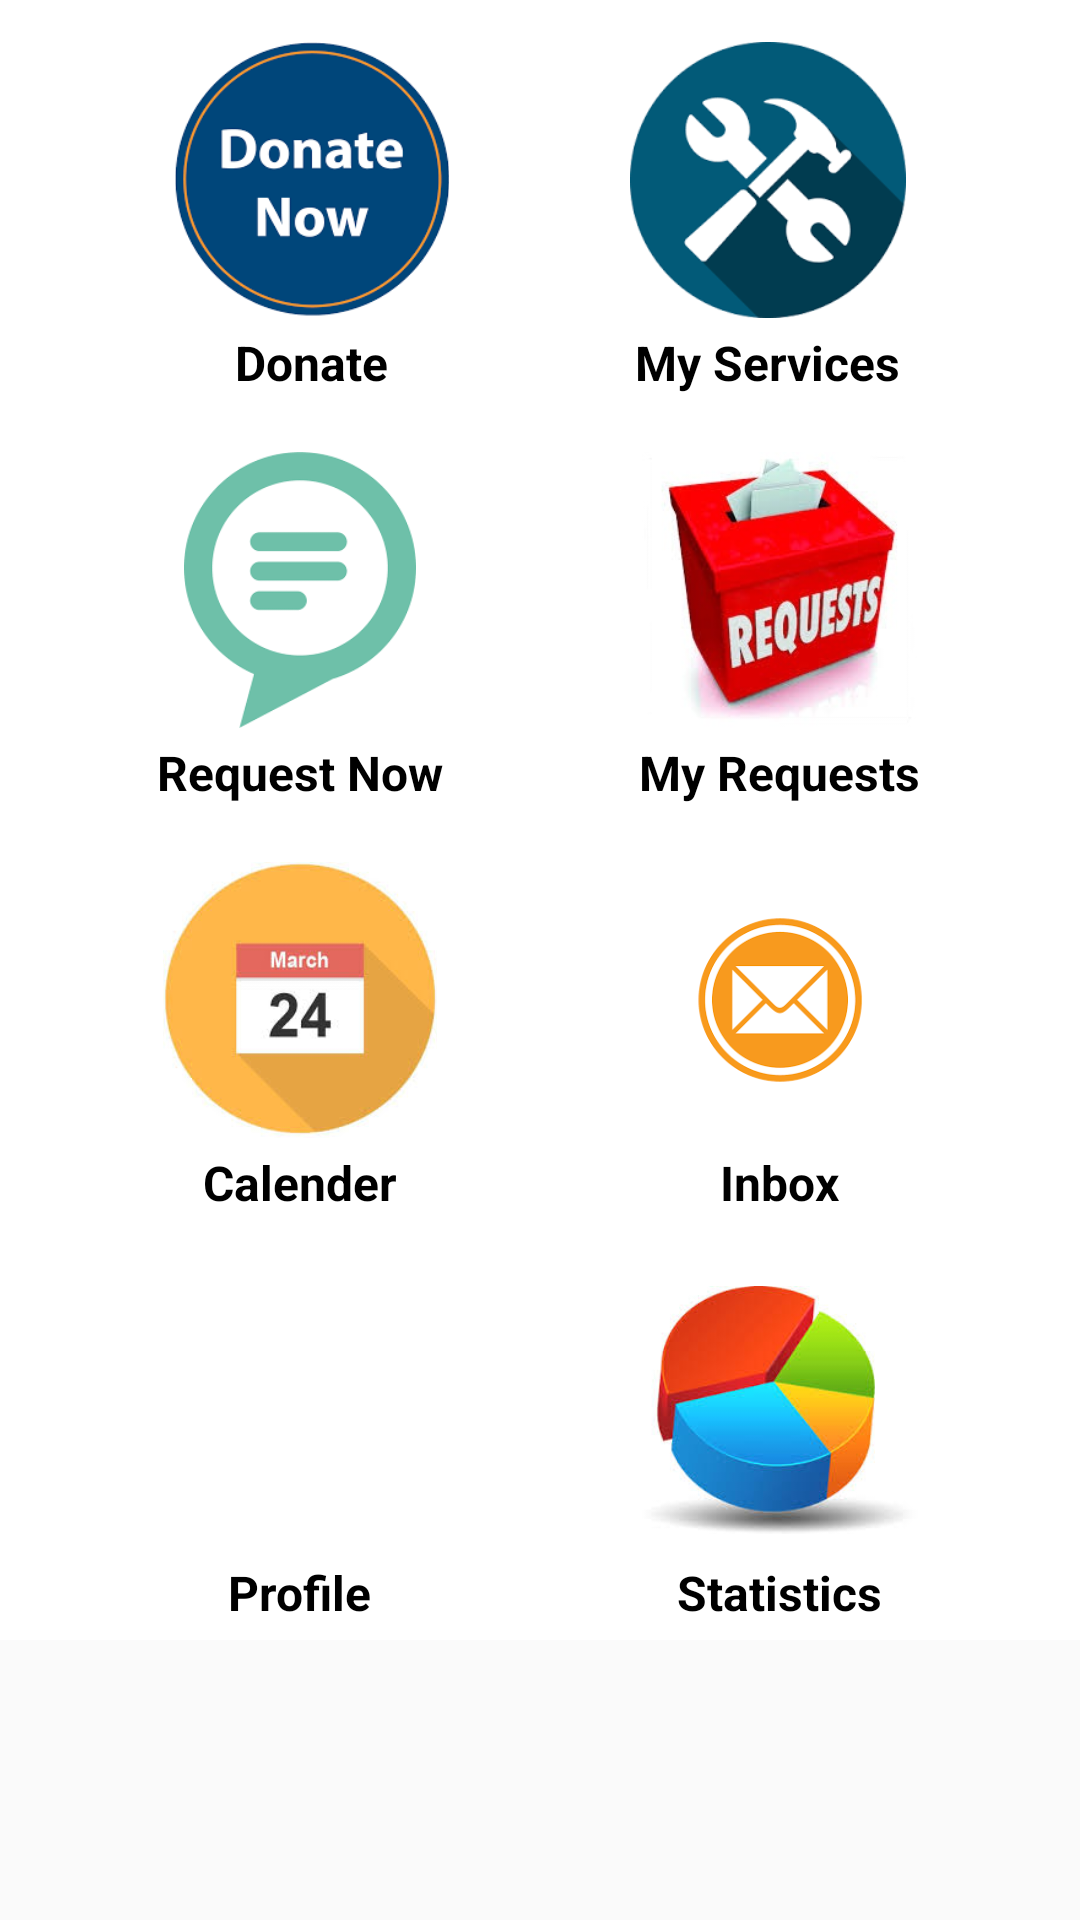

Produce the Android XML layout that renders to this screen, including the resource entries it uses.
<!-- AndroidManifest.xml: application theme AppTheme -->
<!-- res/layout/activity_userdashboard.xml -->
<?xml version="1.0" encoding="utf-8"?>


<ScrollView
    xmlns:android="http://schemas.android.com/apk/res/android"
    android:layout_width="fill_parent"
    android:layout_height="fill_parent"
    android:fitsSystemWindows="true">
<LinearLayout

    xmlns:android="http://schemas.android.com/apk/res/android"
    xmlns:app="http://schemas.android.com/apk/res-auto"
    xmlns:tools="http://schemas.android.com/tools"
    android:layout_width="match_parent"
    android:layout_height="match_parent"

    android:background="#ffffff"
    android:orientation="vertical"
    tools:context="com.mydonation.userdashboard">




    <LinearLayout
        android:layout_width="match_parent"
        android:layout_height="wrap_content"
        android:layout_marginTop="10dp"
        android:layout_marginBottom="5dp"
        android:layout_marginRight="20dp"
        android:layout_marginLeft="20dp"
        android:orientation="horizontal" >

        <RelativeLayout
            android:layout_width="0dp"
            android:layout_height="wrap_content"
            android:layout_marginLeft="16dp"
            android:layout_marginTop="0dp"
            android:layout_weight="1"
            >

            <ImageView
                android:id="@+id/imgdonate"
                android:layout_width="100dp"
                android:layout_height="100dp"
                android:layout_centerHorizontal="true"
                android:padding="4dp"
                android:onClick="gotodonate"
                android:src="@drawable/donate1"
                />

            <TextView
                android:layout_width="wrap_content"
                android:layout_height="wrap_content"
                android:layout_below="@+id/imgdonate"
                android:layout_centerHorizontal="true"

                android:text="Donate"
                android:textStyle="bold"
                android:textColor="@color/black"
                android:textSize="16sp" />
        </RelativeLayout>




        <RelativeLayout
            android:layout_width="0dp"
            android:layout_height="wrap_content"
            android:layout_marginLeft="16dp"
            android:layout_marginRight="16dp"

            android:layout_weight="1"
            >

            <ImageView
                android:id="@+id/imgservices"
                android:layout_width="100dp"
                android:layout_height="100dp"
                android:layout_centerHorizontal="true"
                android:padding="4dp"
                android:onClick="gotoservices"
                android:src="@drawable/services" />

            <TextView
                android:layout_width="wrap_content"
                android:layout_height="wrap_content"
                android:layout_below="@+id/imgservices"
                android:layout_centerHorizontal="true"

                android:text="My Services"
                android:textStyle="bold"
                android:textColor="@color/black"
                android:textSize="16sp" />
        </RelativeLayout>
    </LinearLayout>



    <LinearLayout
        android:layout_width="match_parent"
        android:layout_height="wrap_content"
        android:layout_marginTop="10dp"
        android:layout_marginRight="20dp"
        android:layout_marginBottom="5dp"
        android:layout_marginLeft="20dp"
        android:orientation="horizontal" >


        <RelativeLayout
            android:layout_width="0dp"
            android:layout_height="wrap_content"
            android:layout_marginLeft="16dp"
            android:layout_marginRight="16dp"

            android:layout_weight="1"
            >

            <ImageView
                android:id="@+id/imgreqnow"
                android:layout_width="100dp"
                android:layout_height="100dp"
                android:layout_centerHorizontal="true"
                android:padding="4dp"
                android:onClick="gotorequestnow"
                android:src="@drawable/requestnow" />

            <TextView
                android:layout_width="wrap_content"
                android:layout_height="wrap_content"
                android:layout_below="@+id/imgreqnow"
                android:layout_centerHorizontal="true"

                android:text="Request Now"
                android:textStyle="bold"
                android:textColor="@color/black"
                android:textSize="16sp" />
        </RelativeLayout>

        <RelativeLayout
            android:layout_width="0dp"
            android:layout_height="wrap_content"
            android:layout_marginLeft="16dp"
            android:layout_marginRight="16dp"

            android:layout_weight="1"
            >

            <ImageView
                android:id="@+id/imgmyreq"
                android:layout_width="100dp"
                android:layout_height="100dp"
                android:layout_centerHorizontal="true"
                android:padding="4dp"
                android:onClick="gotomyrequests"
                android:src="@drawable/myreq" />

            <TextView
                android:layout_width="wrap_content"
                android:layout_height="wrap_content"
                android:layout_below="@+id/imgmyreq"
                android:layout_centerHorizontal="true"

                android:text="My Requests"
                android:textStyle="bold"
                android:textColor="@color/black"
                android:textSize="16sp" />
        </RelativeLayout>




    </LinearLayout>


    <LinearLayout
        android:layout_width="match_parent"
        android:layout_height="wrap_content"
        android:layout_marginRight="20dp"
        android:layout_marginLeft="20dp"
        android:layout_marginBottom="5dp"
        android:layout_marginTop="10dp"
        android:orientation="horizontal" >


        <RelativeLayout
            android:layout_width="0dp"
            android:layout_height="wrap_content"
            android:layout_marginLeft="16dp"
            android:layout_marginRight="16dp"

            android:layout_weight="1"
            >

            <ImageView
                android:id="@+id/imgcalender"
                android:layout_width="100dp"
                android:layout_height="100dp"
                android:layout_centerHorizontal="true"
                android:padding="4dp"
                android:onClick="gotocalender"
                android:src="@drawable/calender" />

            <TextView
                android:layout_width="wrap_content"
                android:layout_height="wrap_content"
                android:layout_below="@+id/imgcalender"
                android:layout_centerHorizontal="true"

                android:text="Calender"
                android:textStyle="bold"
                android:textColor="@color/black"
                android:textSize="16sp" />
        </RelativeLayout>

        <RelativeLayout
            android:layout_width="0dp"
            android:layout_height="wrap_content"
            android:layout_marginLeft="16dp"
            android:layout_marginRight="16dp"

            android:layout_weight="1"
            >

            <ImageView
                android:id="@+id/imginbox"
                android:layout_width="100dp"
                android:layout_height="100dp"
                android:layout_centerHorizontal="true"
                android:padding="4dp"
                android:onClick="gotoinbox"
                android:src="@drawable/inbox" />

            <TextView
                android:layout_width="wrap_content"
                android:layout_height="wrap_content"
                android:layout_below="@+id/imginbox"
                android:layout_centerHorizontal="true"

                android:text="Inbox"
                android:textStyle="bold"
                android:textColor="@color/black"
                android:textSize="16sp" />
        </RelativeLayout>




    </LinearLayout>


    <LinearLayout
        android:layout_width="match_parent"
        android:layout_height="wrap_content"
        android:layout_marginTop="10dp"
        android:layout_marginRight="20dp"
        android:layout_marginBottom="5dp"
        android:layout_marginLeft="20dp"
        android:orientation="horizontal" >


        <RelativeLayout
            android:layout_width="0dp"
            android:layout_height="wrap_content"
            android:layout_marginLeft="16dp"
            android:layout_marginRight="16dp"

            android:layout_weight="1"
            >

            <ImageView
                android:id="@+id/imgprofile"
                android:layout_width="100dp"
                android:layout_height="100dp"
                android:layout_centerHorizontal="true"
                android:padding="4dp"
                android:onClick="gotoprofile"
                android:src="@drawable/profile" />

            <TextView
                android:layout_width="wrap_content"
                android:layout_height="wrap_content"
                android:layout_below="@+id/imgprofile"
                android:layout_centerHorizontal="true"

                android:text="Profile"
                android:textStyle="bold"
                android:textColor="@color/black"
                android:textSize="16sp" />
        </RelativeLayout>

        <RelativeLayout
            android:layout_width="0dp"
            android:layout_height="wrap_content"
            android:layout_marginLeft="16dp"
            android:layout_marginRight="16dp"

            android:layout_weight="1"
            >

            <ImageView
                android:id="@+id/imgsatistics"
                android:layout_width="100dp"
                android:layout_height="100dp"
                android:layout_centerHorizontal="true"
                android:padding="4dp"
                android:onClick="gotostatistics"
                android:src="@drawable/charts" />

            <TextView
                android:layout_width="wrap_content"
                android:layout_height="wrap_content"
                android:layout_below="@+id/imgsatistics"
                android:layout_centerHorizontal="true"

                android:text="Statistics"
                android:textStyle="bold"
                android:textColor="@color/black"
                android:textSize="16sp" />
        </RelativeLayout>




    </LinearLayout>


    </LinearLayout>

    </ScrollView>
<!-- resources referenced by this layout -->
<resources>
  <!-- drawable calender: jpg bitmap (drawable, 5985 bytes) -->
  <!-- drawable charts: jpg bitmap (drawable, 7048 bytes) -->
  <!-- drawable donate1: png bitmap (drawable, 7206 bytes) -->
  <!-- drawable inbox: png bitmap (drawable, 4314 bytes) -->
  <!-- drawable myreq: jpg bitmap (drawable, 14716 bytes) -->
  <!-- drawable requestnow: png bitmap (drawable, 3379 bytes) -->
  <!-- drawable services: png bitmap (drawable, 5012 bytes) -->
  <style name="AppTheme" parent="Theme.AppCompat.Light.DarkActionBar">
          
      </style>
  <!-- not gathered from this repository: default colours our renderer supplied (Android Studio template values) -->
  <color name="black">#FF000000</color>
</resources>
